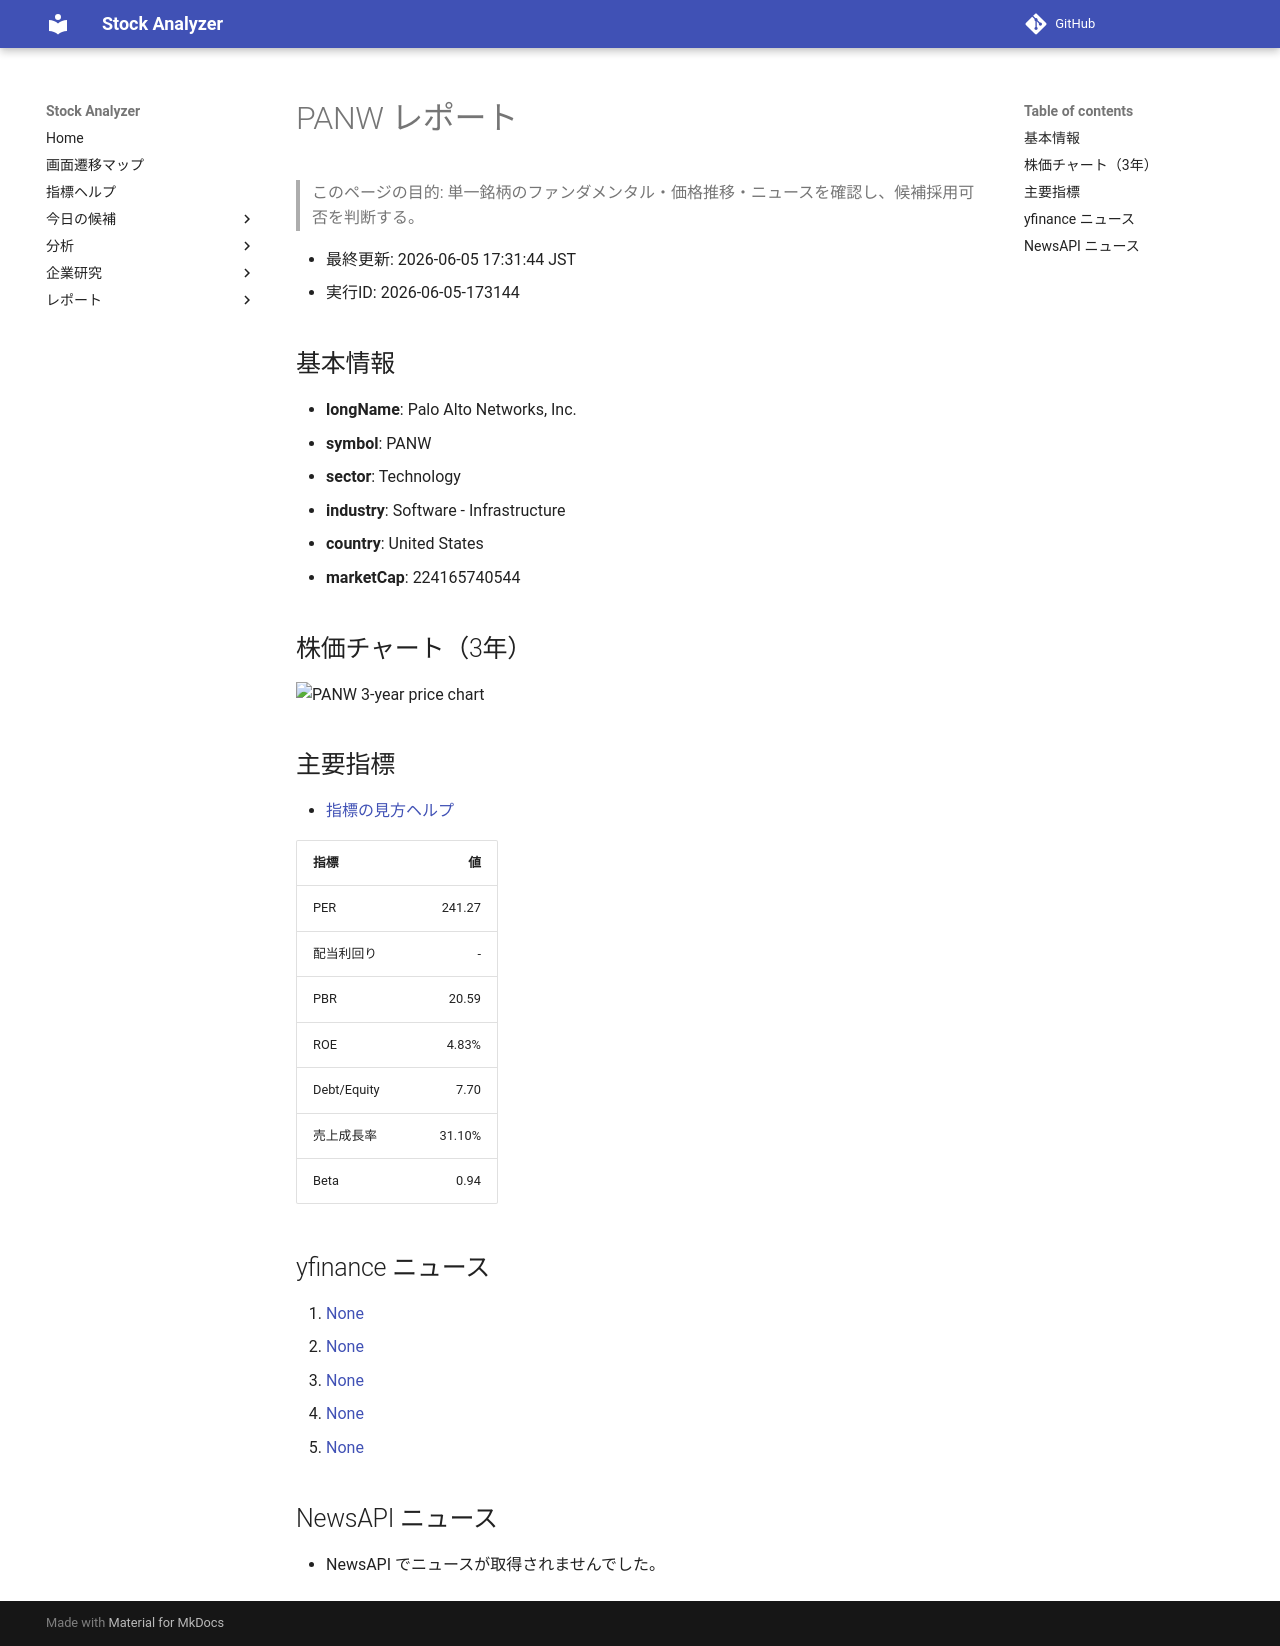

repository: Yumi-note/Making-APP · page: reports/2026-06-05/173144/PANW/index.html · generator: mkdocs

# PANW レポート

> このページの目的: 単一銘柄のファンダメンタル・価格推移・ニュースを確認し、候補採用可否を判断する。

- 最終更新: 2026-06-05 17:31:44 JST
- 実行ID: 2026-06-05-173144

## 基本情報

- **longName**: Palo Alto Networks, Inc.
- **symbol**: PANW
- **sector**: Technology
- **industry**: Software - Infrastructure
- **country**: United States
- **marketCap**: 224165740544

## 株価チャート（3年）

![PANW 3-year price chart](PANW_3y.png)

## 主要指標

- [指標の見方ヘルプ](../../../../indicators.md)

| 指標 | 値 |
|---|---:|
| PER | 241.27 |
| 配当利回り | - |
| PBR | 20.59 |
| ROE | 4.83% |
| Debt/Equity | 7.70 |
| 売上成長率 | 31.10% |
| Beta | 0.94 |

## yfinance ニュース

1. [None](None)
2. [None](None)
3. [None](None)
4. [None](None)
5. [None](None)

## NewsAPI ニュース

- NewsAPI でニュースが取得されませんでした。
